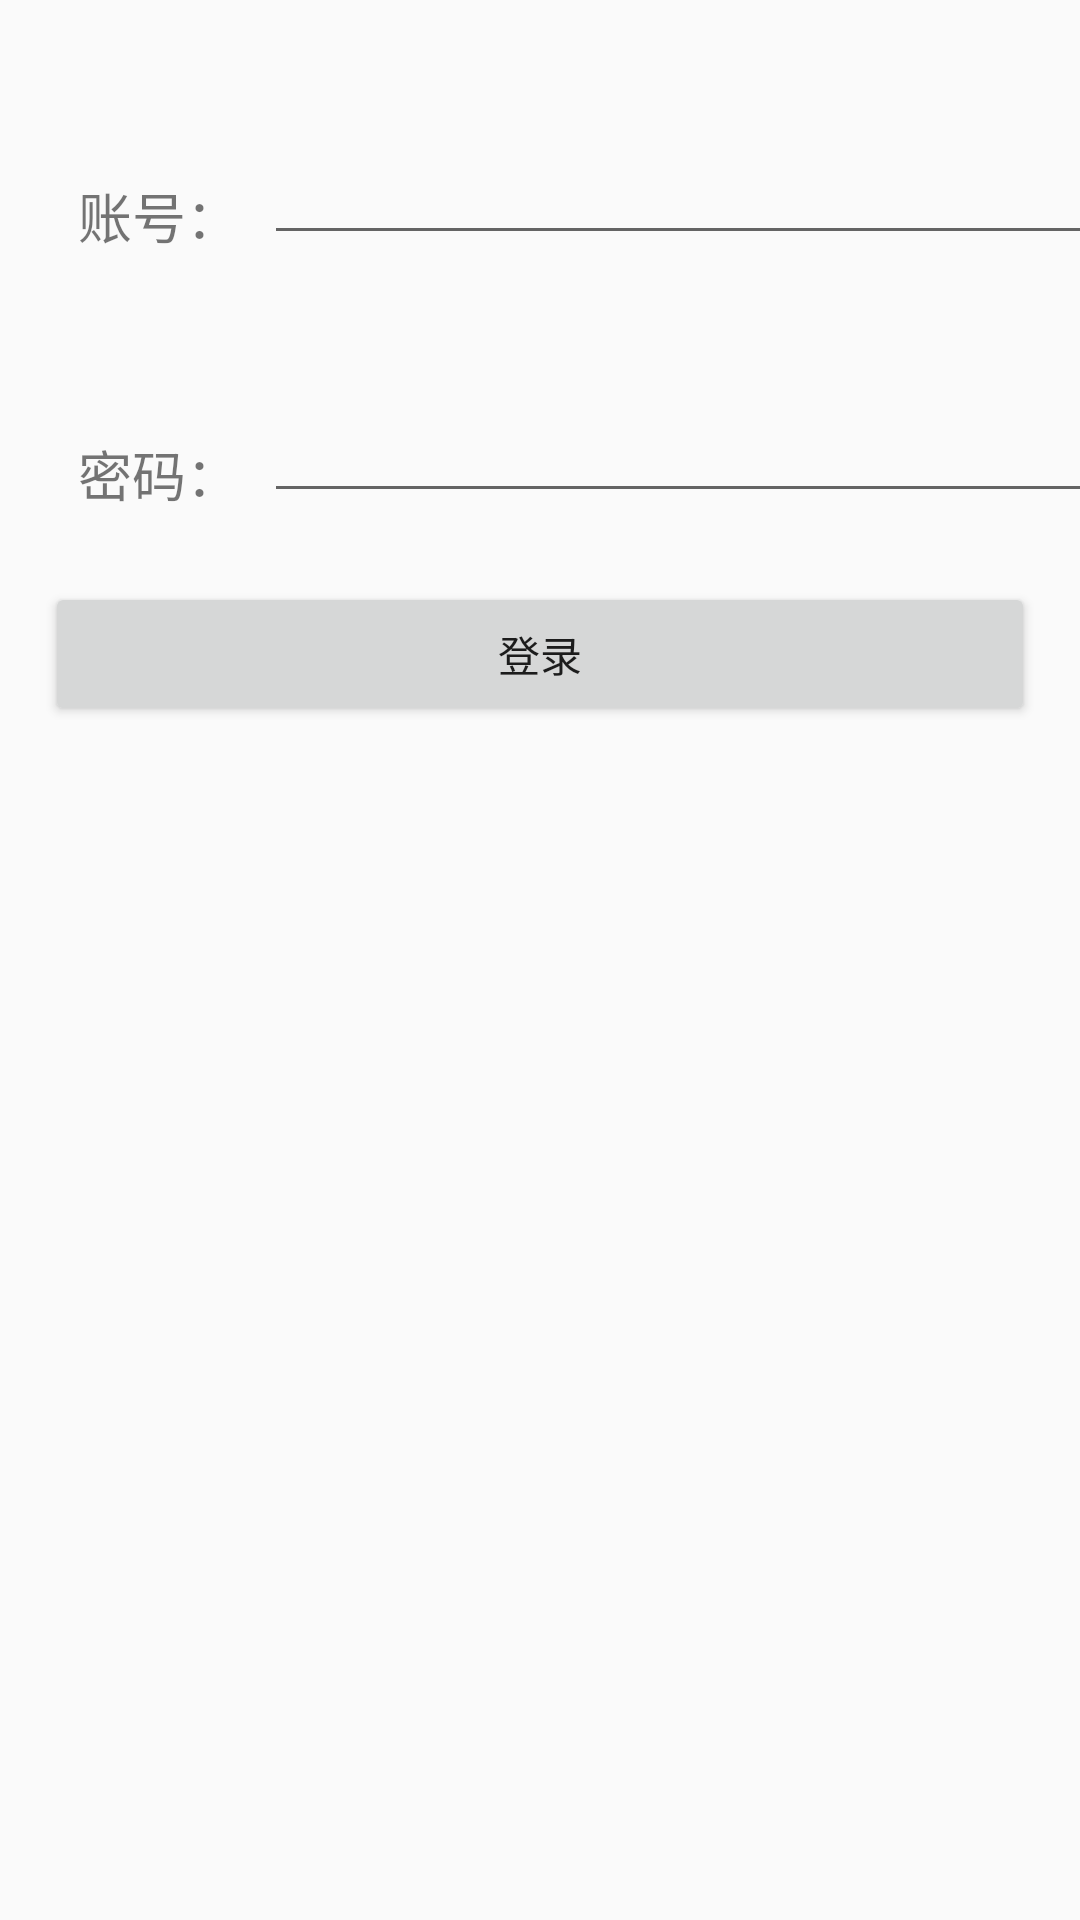

Produce the Android XML layout that renders to this screen, including the resource entries it uses.
<!-- AndroidManifest.xml: application theme AppTheme -->
<!-- res/layout/activity_share_preference.xml -->
<?xml version="1.0" encoding="utf-8"?>
<androidx.constraintlayout.widget.ConstraintLayout xmlns:android="http://schemas.android.com/apk/res/android"
    xmlns:app="http://schemas.android.com/apk/res-auto"
    xmlns:tools="http://schemas.android.com/tools"
    android:layout_width="match_parent"
    android:layout_height="match_parent"
    tools:context=".SharePreferenceActivity">

    <TextView
        android:id="@+id/textView7"
        android:layout_width="wrap_content"
        android:layout_height="wrap_content"
        android:layout_marginEnd="8dp"
        android:layout_marginRight="8dp"
        android:layout_marginBottom="8dp"
        android:text="账号："
        android:textSize="18sp"
        app:layout_constraintBottom_toTopOf="@+id/guideline3"
        app:layout_constraintEnd_toStartOf="@+id/guideline5" />

    <EditText
        android:id="@+id/acc_edt"
        android:layout_width="350dp"
        android:layout_height="wrap_content"
        android:layout_marginBottom="8dp"
        app:layout_constraintBottom_toTopOf="@+id/guideline3"
        app:layout_constraintStart_toStartOf="@+id/guideline5"/>

    <TextView
        android:layout_width="wrap_content"
        android:layout_height="wrap_content"
        android:layout_marginEnd="8dp"
        android:layout_marginRight="8dp"
        android:layout_marginBottom="8dp"
        android:text="密码："
        android:textSize="18sp"
        app:layout_constraintBottom_toTopOf="@+id/guideline4"
        app:layout_constraintEnd_toStartOf="@+id/guideline5" />

    <EditText
        android:id="@+id/pwd_edt"
        android:layout_width="350dp"
        android:layout_height="wrap_content"
        android:layout_marginBottom="8dp"
        android:inputType="textPassword"
        app:layout_constraintBottom_toTopOf="@+id/guideline4"
        app:layout_constraintStart_toStartOf="@+id/guideline5" />

    <Button
        android:id="@+id/login_btn"
        android:layout_width="match_parent"
        android:layout_height="wrap_content"
        android:text="登录"
        app:layout_constraintTop_toTopOf="@+id/guideline4"
        android:layout_margin="15dp" />

    <androidx.constraintlayout.widget.Guideline
        android:id="@+id/guideline3"
        android:layout_width="wrap_content"
        android:layout_height="wrap_content"
        android:orientation="horizontal"
        app:layout_constraintGuide_begin="93dp" />

    <androidx.constraintlayout.widget.Guideline
        android:id="@+id/guideline4"
        android:layout_width="wrap_content"
        android:layout_height="wrap_content"
        android:orientation="horizontal"
        app:layout_constraintGuide_begin="179dp" />

    <androidx.constraintlayout.widget.Guideline
        android:id="@+id/guideline5"
        android:layout_width="wrap_content"
        android:layout_height="wrap_content"
        android:orientation="vertical"
        app:layout_constraintGuide_begin="88dp" />

</androidx.constraintlayout.widget.ConstraintLayout>
<!-- resources referenced by this layout -->
<resources>
  <style name="AppTheme" parent="Theme.AppCompat.Light.NoActionBar">
          
          <item name="colorPrimary">@color/colorPrimary</item>
          <item name="colorPrimaryDark">@color/colorPrimaryDark</item>
          <item name="colorAccent">@color/colorAccent</item>
      </style>
  <color name="colorPrimary">#6200EE</color>
  <color name="colorPrimaryDark">#3700B3</color>
  <color name="colorAccent">#03DAC5</color>
</resources>
